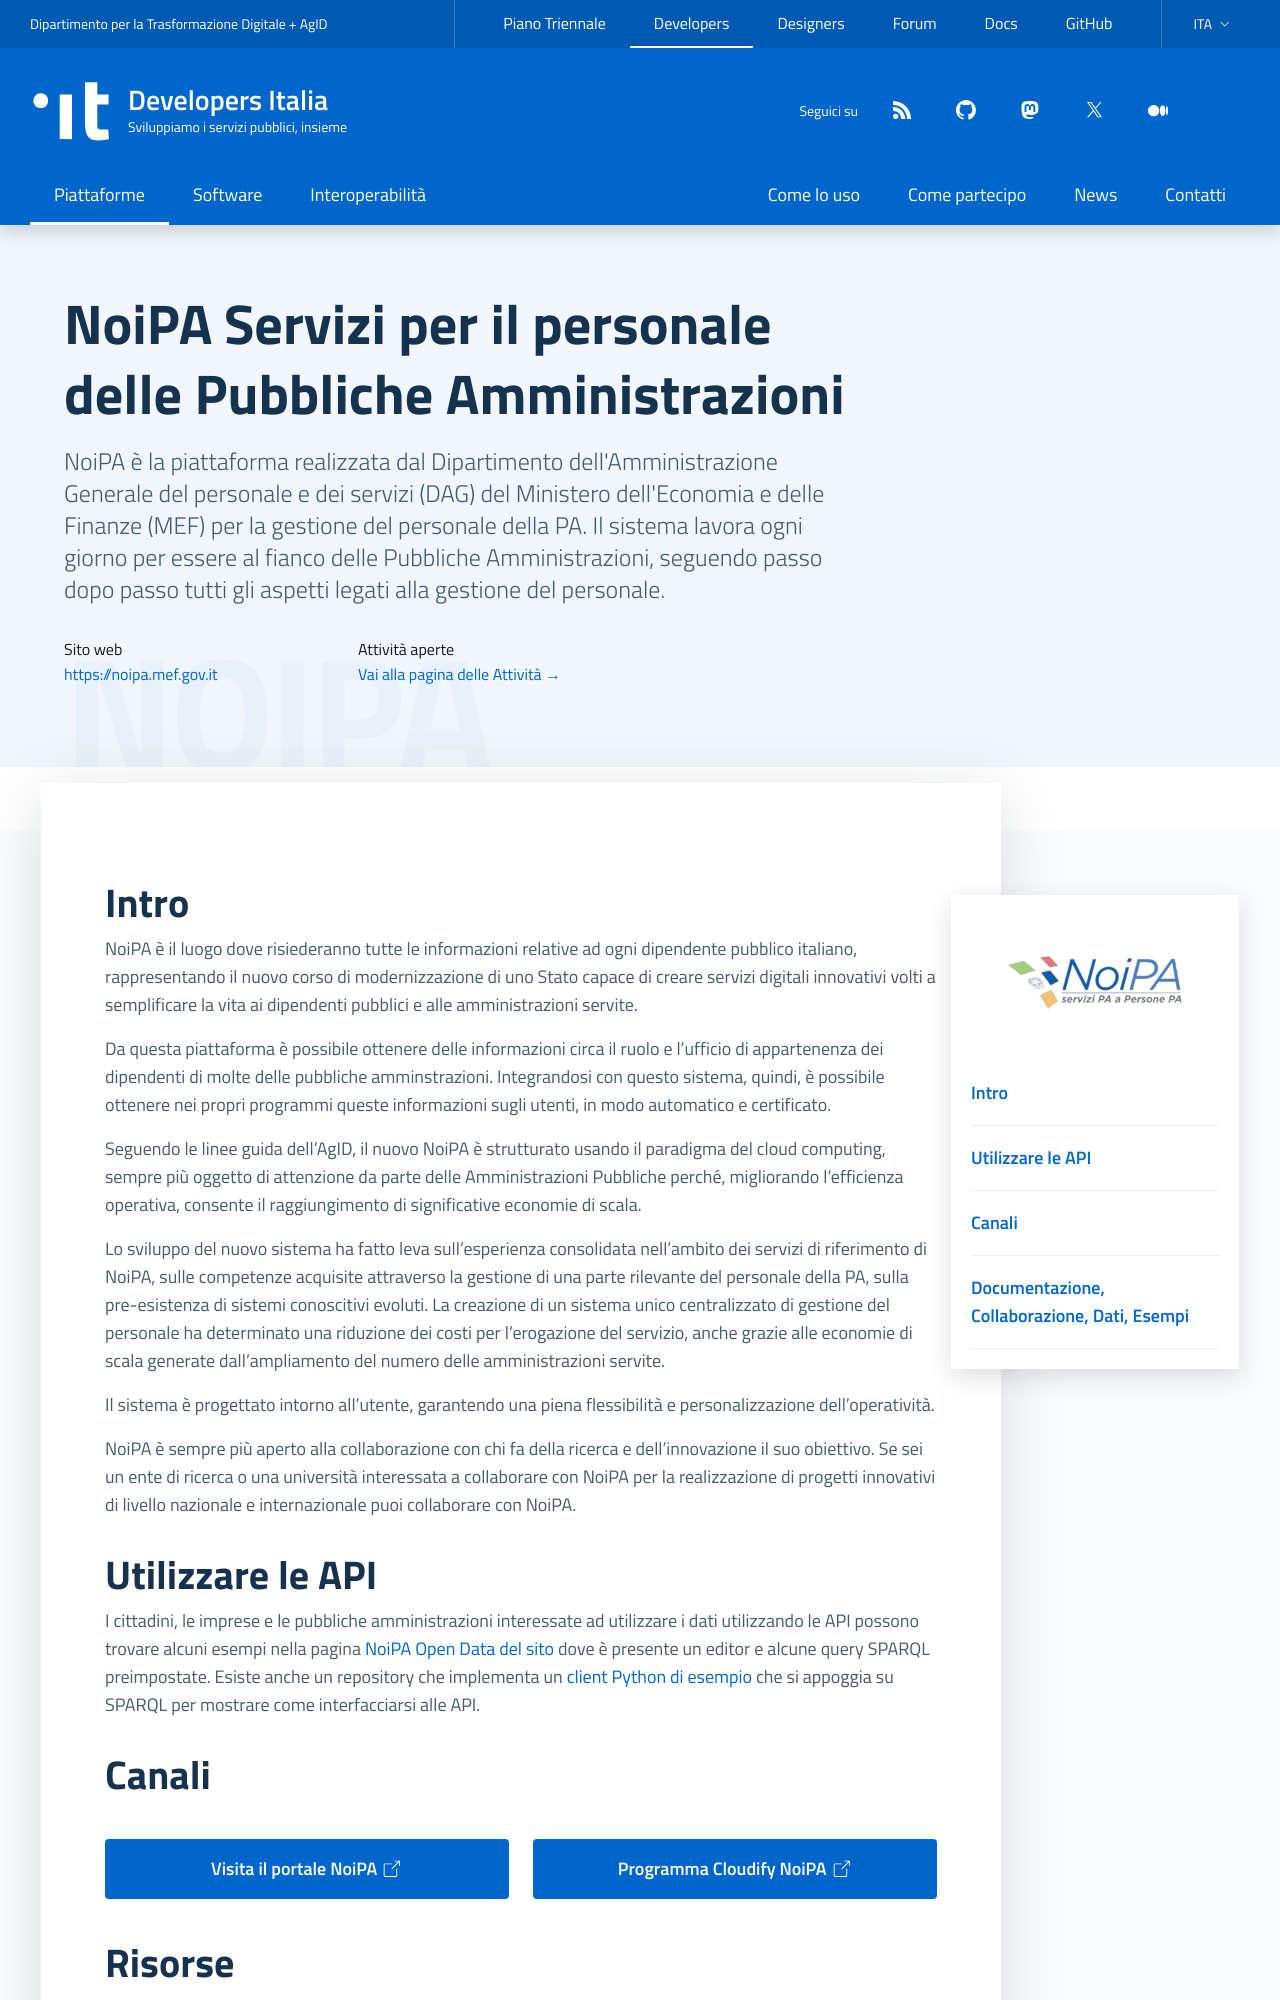

repository: italia/developers.italia.it · page: it/noipa/index.html · generator: jekyll

---
title: NoiPA
subtitle: Servizi per il personale delle Pubbliche Amministrazioni
logo: /assets/images/logo-noipa.png
external_website: https://noipa.mef.gov.it
payoff: NoiPA, servizi PA a Persone PA
description: NoiPA è la piattaforma realizzata dal Dipartimento dell'Amministrazione Generale del personale e dei servizi (DAG) del Ministero dell'Economia e delle Finanze (MEF) per la gestione del personale della PA. Il sistema lavora ogni giorno per essere al fianco delle Pubbliche Amministrazioni, seguendo passo dopo passo tutti gli aspetti legati alla gestione del personale.
lang: it
ref:
  en: /en/noipa
order: 4
highlight: true
comingsoon: false
layout: platform
resources:
  - Documentazione:
    - title: Il Portale Open Data
      url: https://dati-noipa.mef.gov.it/cl/web/open-data
      icon: file
      desc: Portale in cui vi è la pubblicazione dei dati in formato aperto, fruibili e riutilizzabili da tutti gli sviluppatori che ne abbiano interesse.
    - title: Executive Summary
      url: https://www.cloudifynoipa.it/documents/20143/672653/Executive-Summary---Cloudify-NoiPA-HL-Design/3f7324a5-d8da-00be-abc5-84bc7bfd405a?version=1.0
      icon: file
      desc: Cloudify NoiPA high level design. Sintesi del documento di progettazione di alto livello del programma di trasformazione digitale "Cloudify NoiPA".
    - title: Business Process Management (BPM)
      url: https://www.cloudifynoipa.it/documents/20143/672653/Business-Process-Management-(BPM)/29137b74-d05a-842e-178f-b6b54eaf54e8?version=1.0
      icon: file
      desc: Linee guida per la progettazione del Business Process Management (BPM). Descrizione dei servizi e definizione degli strumenti di configurazione e personalizzazione dei processi di business.
    - title: Linee guida progettazione metodologia Agile
      url: https://www.cloudifynoipa.it/documents/20143/672653/Linee-guida-progettazione-metodologia-Agile/ecd4f47e-582d-9ed2-c5f3-c189bb760c5f?version=1.0
      icon: file
      desc: Descrizione delle modalità di sviluppo Agile del progetto Cloudify NoiPA.
  - Collaborazione:
    - title: Prototipi
      url: https://www.cloudifynoipa.it/prototipi
      icon: file
      desc: Attraverso la somministrazione di demo interattive, gli utenti potranno valutare prodotti e servizi digitali, sia pre che post rilascio in produzione, favorendo anche la dissemination di nuovi servizi. Inoltre potranno essere coinvolti campioni selezionati di utenti per le fasi di usability testing, in ottica di co-creation della nuova piattaforma.
    - title: Proposte
      url: https://www.cloudifynoipa.it/archivio-proposte
      icon: file
      desc: Rappresenta un canale di comunicazione diretta tra gli utenti finali del servizio e l’Amministrazione, che consente l’inserimento sulla parte pubblica del portale, di proposte su tematiche legate ai servizi offerti da NoiPA o su nuovi requisiti espressi, creando un ponte digitale tra tutti i livelli coinvolti.
  - Dati:
    - title: Ontologia di NoiPA
      url: https://sparql-noipa.mef.gov.it/endpoint/download/owl/NoiPA.owl
      icon: file
      desc: File OWL dell'ontologia dei dati di NoiPA.
    - title: Dataset
      url: https://dati-noipa.mef.gov.it/cl/web/open-data/dataset
      icon: file
      desc: I vari dataset pubblicati sono consultabili alla pagina Dataset.
    - title: Endpoint
      url: https://sparql-noipa.mef.gov.it/sparql
      icon: file
      desc: Accedi all'applicativo Virtuoso SPARQL Query Editor, che ti permetterà di interrogare i Linked Open Data NOIPA e di scaricare i dati richiesti.
  - Esempi:
    - title: Python client di esempio
      icon: github
      url: https://github.com/italia/noipa-python-example
      desc: Python client di esempio per dialogare con le API
collab:
  description:
  links:
  - title: "Visita il portale NoiPA"
    icon: it-external-link
    url: https://noipa.mef.gov.it/
  - title: "Programma Cloudify NoiPA"
    icon: it-external-link
    url: https://www.cloudifynoipa.it
---
